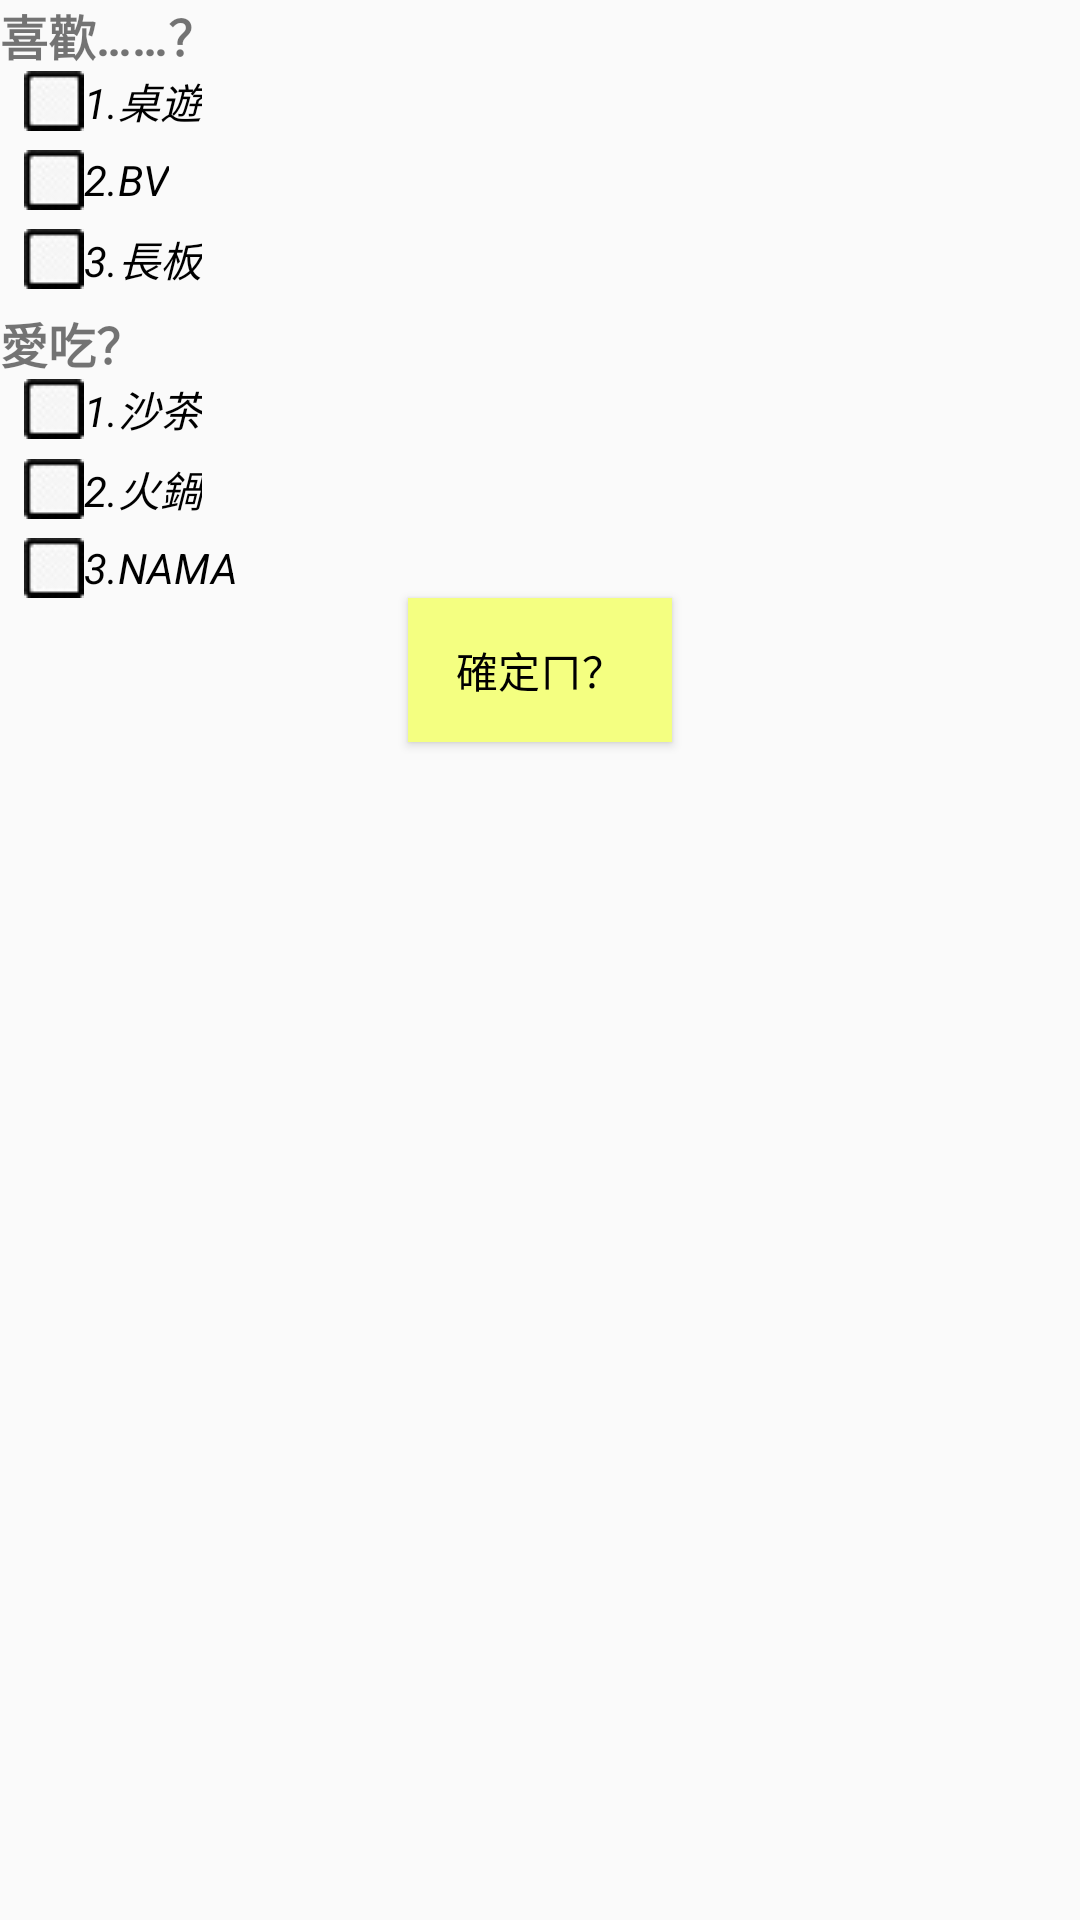

Here is an Android app screen rendered from its layout file. Give the layout XML and the strings, colors and styles it references.
<!-- AndroidManifest.xml: application theme Theme.Application1 -->
<!-- res/layout/activity_checkbox.xml -->
<?xml version="1.0" encoding="utf-8"?>
<LinearLayout xmlns:android="http://schemas.android.com/apk/res/android"
    android:layout_width="match_parent"
    android:layout_height="match_parent"
    android:orientation="vertical">
<TextView
    android:layout_width="wrap_content"
    android:layout_height="wrap_content"
    android:text="喜歡……？"
    android:textSize="16sp"
    android:textStyle="bold"
></TextView>
<CheckBox
        android:layout_width="wrap_content"
        android:layout_height="wrap_content"
        android:text="1.桌遊"
        android:textColor="#000000"
        android:textStyle="italic"
        android:layout_marginLeft="8dp"
        android:button="@drawable/forcheckbox"
        android:layout_marginBottom="6dp"
></CheckBox>
<CheckBox
        android:layout_width="wrap_content"
        android:layout_height="wrap_content"
        android:text="2.BV"
        android:textColor="#000000"
        android:textStyle="italic"
        android:layout_marginLeft="8dp"
        android:button="@drawable/forcheckbox"
        android:layout_marginBottom="6dp"
></CheckBox>
<CheckBox
        android:layout_width="wrap_content"
        android:layout_height="wrap_content"
        android:text="3.長板"
        android:textColor="#000000"
        android:textStyle="italic"
        android:layout_marginLeft="8dp"
        android:button="@drawable/forcheckbox"
        android:layout_marginBottom="6dp"
></CheckBox>
<TextView
        android:layout_width="wrap_content"
        android:layout_height="wrap_content"
        android:text="愛吃？"
        android:textSize="16sp"
        android:textStyle="bold"
></TextView>
<CheckBox
        android:layout_width="wrap_content"
        android:layout_height="wrap_content"
        android:text="1.沙茶"
        android:textColor="#000000"
        android:textStyle="italic"
        android:layout_marginLeft="8dp"
        android:button="@drawable/forcheckbox"
        android:layout_marginBottom="6dp"
></CheckBox>
<CheckBox
        android:layout_width="wrap_content"
        android:layout_height="wrap_content"
        android:text="2.火鍋"
        android:textColor="#000000"
        android:textStyle="italic"
        android:layout_marginLeft="8dp"
        android:button="@drawable/forcheckbox"
        android:layout_marginBottom="6dp"
></CheckBox>
<CheckBox
        android:layout_width="wrap_content"
        android:layout_height="wrap_content"
        android:text="3.NAMA"
        android:textColor="#000000"
        android:textStyle="italic"
        android:layout_marginLeft="8dp"
        android:button="@drawable/forcheckbox"
></CheckBox>
<Button
        android:layout_width="wrap_content"
        android:layout_height="wrap_content"
        android:text="確定ㄇ？"
        android:textColor="#000000"
        android:background="@drawable/btn_pressed"
        android:textAlignment="inherit"
        android:layout_gravity="center"
        >
    </Button>
</LinearLayout>
<!-- resources referenced by this layout -->
<resources>
  <!-- drawable btn_pressed (drawable) -->
  <?xml version="1.0" encoding="utf-8"?>
  <selector xmlns:android="http://schemas.android.com/apk/res/android">
  <item android:state_pressed="true">
      <shape>
          <corners android:radius="8dp"></corners>
          <solid android:color="#FFD180"></solid>
      </shape>
  </item>
      <item>
          <shape>
              <solid android:color="#F4FF81"></solid>
          </shape>
      </item>
  </selector>
  <!-- drawable forcheckbox (drawable) -->
  <?xml version="1.0" encoding="utf-8"?>
  <selector xmlns:android="http://schemas.android.com/apk/res/android">
  <item
      android:state_checked="true"
      android:drawable="@drawable/checked"
      ></item>
  <item android:drawable="@drawable/unchecked"></item>
  </selector>
  <style name="Theme.Application1" parent="Theme.AppCompat.DayNight.DarkActionBar">
          
          <item name="colorPrimary">#673AB7</item>
          <item name="colorPrimaryVariant">@color/purple_700</item>
          <item name="colorOnPrimary">@color/white</item>
          
          <item name="colorSecondary">@color/teal_200</item>
          <item name="colorSecondaryVariant">@color/teal_700</item>
          <item name="colorOnSecondary">@color/black</item>
          
          <item name="android:statusBarColor" tools:targetApi="l">?attr/colorPrimaryVariant</item>
          
      </style>
  <!-- drawable checked: jpg bitmap (drawable, 1164 bytes) -->
  <!-- drawable unchecked: jpg bitmap (drawable, 1017 bytes) -->
  <!-- not gathered from this repository: default colours our renderer supplied (Android Studio template values) -->
  <color name="purple_700">#FF3700B3</color>
  <color name="teal_200">#FF03DAC5</color>
  <color name="teal_700">#FF018786</color>
  <color name="black">#FF000000</color>
  <color name="white">#FFFFFFFF</color>
</resources>
